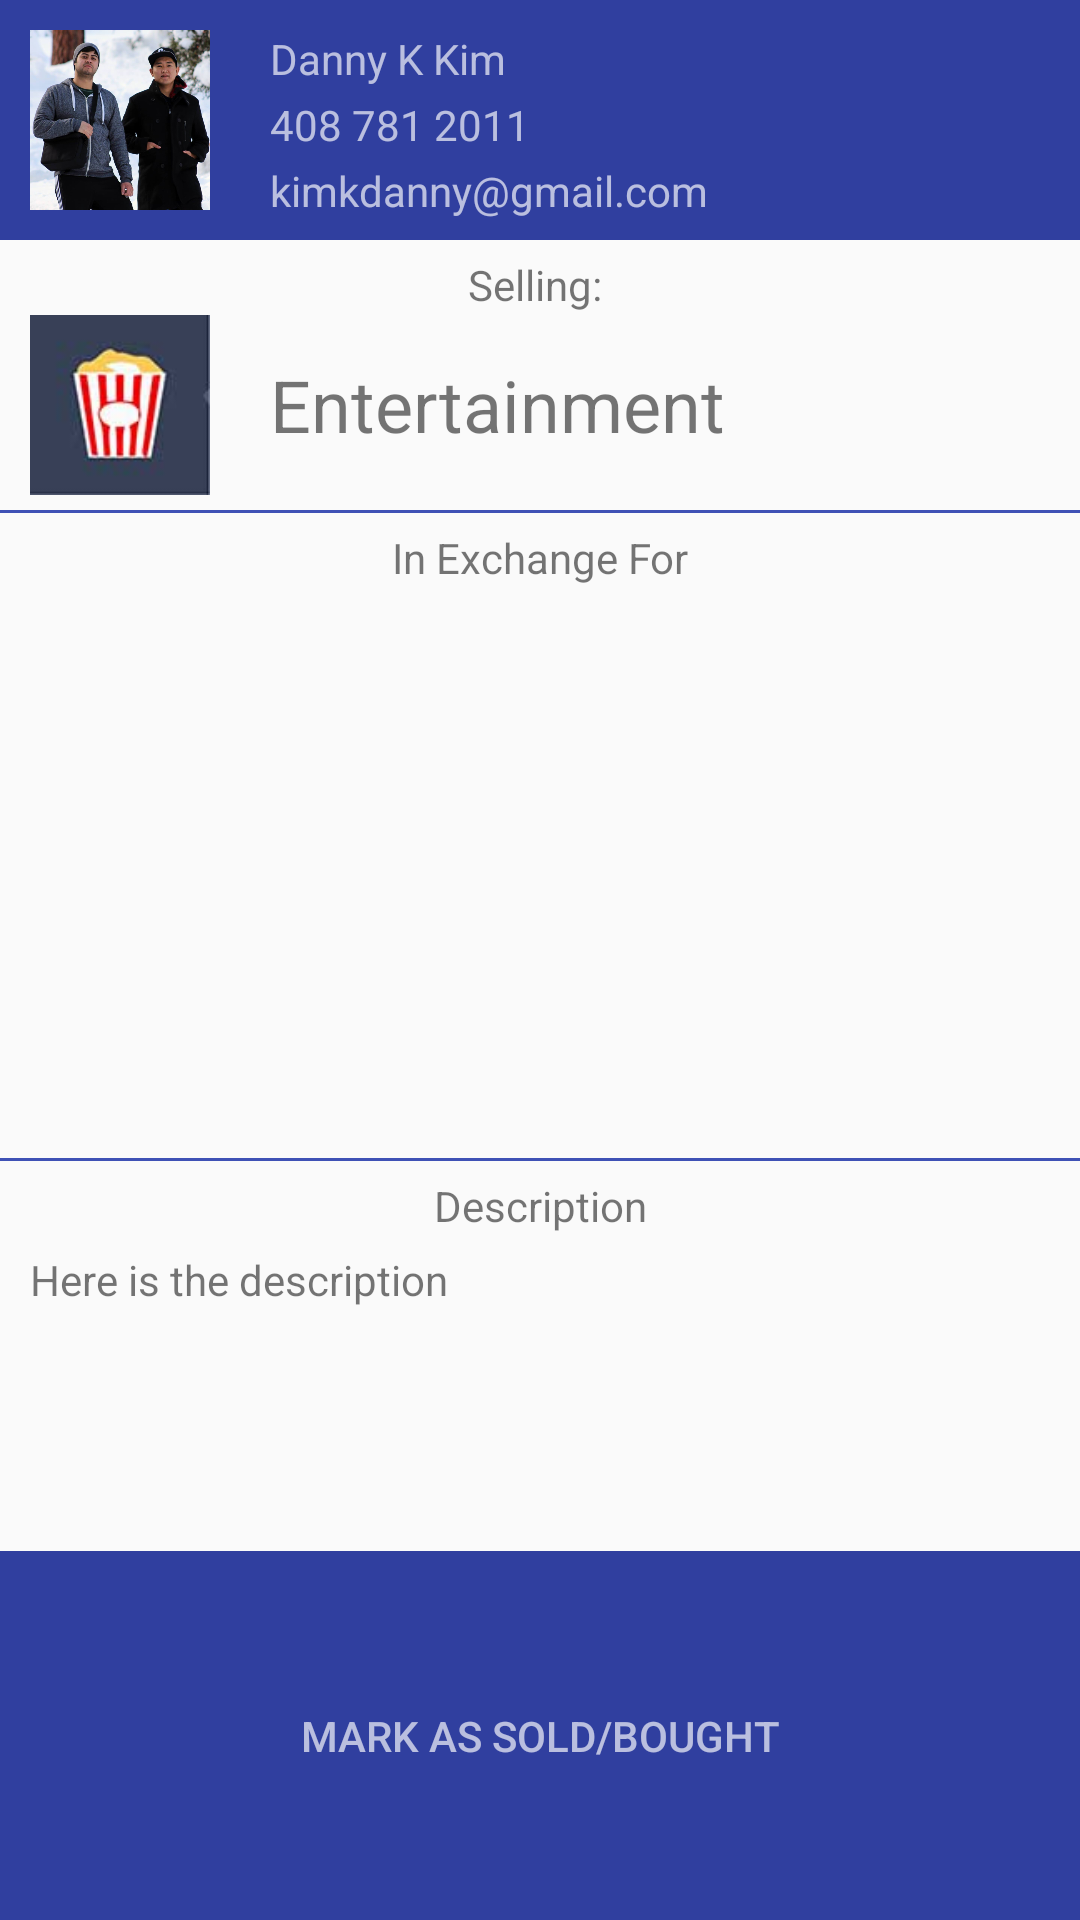

Android layout source for this screen:
<!-- AndroidManifest.xml: application theme AppTheme -->
<!-- res/layout/mypostinfo.xml -->
<?xml version="1.0" encoding="utf-8"?>
<RelativeLayout xmlns:android="http://schemas.android.com/apk/res/android"
                android:orientation="vertical"
                android:layout_width="match_parent"
                android:layout_height="match_parent">


    <RelativeLayout
        android:layout_width="match_parent"
        android:layout_height="80dp"
        android:background="#303F9F"
        android:id="@+id/contact"
        android:layout_alignParentTop="true"
        >

        <ImageView
            android:layout_width="60dp"
            android:layout_height="60dp"
            android:id="@+id/profilepic"
            android:button="@null"
            android:textSize="10sp"
            android:background="@drawable/dannyprofile"
            android:gravity="center_horizontal|bottom"
            android:layout_marginTop="10dp"
            android:layout_marginLeft="10dp"
            android:textColor="#AAFFFFFF"/>

        <TextView
            android:layout_width="wrap_content"
            android:layout_height="wrap_content"
            android:text="Danny K Kim"
            android:id="@+id/name"
            android:textColor="#AAFFFFFF"
            android:layout_alignTop="@+id/profilepic"
            android:layout_toRightOf="@+id/profilepic"
            android:layout_marginLeft="20dp"/>
        <TextView
            android:layout_width="wrap_content"
            android:layout_height="wrap_content"
            android:text="408 781 2011"
            android:layout_marginTop="3dp"
            android:id="@+id/number"
            android:textColor="#AAFFFFFF"
            android:layout_below="@id/name"
            android:layout_toRightOf="@+id/profilepic"
            android:layout_toEndOf="@+id/profilepic"
            android:layout_marginLeft="20dp"/>

        <TextView
            android:layout_width="wrap_content"
            android:layout_height="wrap_content"
            android:text="kimkdanny@gmail.com"
            android:layout_marginTop="3dp"

            android:id="@+id/email"
            android:textColor="#AAFFFFFF"
            android:layout_below="@id/number"
            android:layout_toRightOf="@+id/profilepic"
            android:layout_toEndOf="@+id/profilepic"
            android:layout_marginLeft="20dp"/>
    </RelativeLayout>

    <TextView
        android:layout_width="match_parent"
        android:layout_height="20dp"
        android:text="Selling: "
        android:id="@+id/mainitemdescription"
        android:layout_below="@id/contact"
        android:gravity="center"
        android:layout_marginTop="5dp"
        ></TextView>

    <RelativeLayout
        android:layout_below="@id/mainitemdescription"
        android:id="@+id/mainitem"
        android:layout_width="match_parent"
        android:gravity="center"
        android:layout_height="60dp">

        <ImageView
            android:layout_width="60dp"
            android:layout_height="60dp"
            android:id="@+id/itempic"
            android:background="@drawable/finalentertainment"
            android:layout_marginLeft="10dp"/>

        <TextView
            android:layout_width="match_parent"
            android:layout_height="60dp"
            android:id="@+id/itemdescription"
            android:gravity="center_vertical"
            android:layout_toRightOf="@id/itempic"
            android:text="Entertainment"
            android:textSize="24sp"
            android:layout_marginLeft="20dp"/>
    </RelativeLayout>
    <View
        android:layout_width="match_parent"
        android:layout_height="1dp"
        android:layout_below="@id/mainitem"
        android:id="@+id/view1"
        android:background="#3F51B5"
        android:layout_marginTop="5dp">
    </View>

    <TextView
        android:layout_width="match_parent"
        android:layout_height="20dp"
        android:text="In Exchange For"
        android:id="@+id/listdescription"
        android:layout_below="@id/view1"
        android:gravity="center"
        android:layout_marginTop="5dp"
        ></TextView>


    <ScrollView
        android:layout_width="match_parent"
        android:layout_height="180dp"
        android:layout_below="@id/listdescription"
        android:id="@+id/listinfo"
        android:layout_marginTop="5dp"
        >
        <LinearLayout
            android:layout_width="match_parent"
            android:orientation="vertical"
            android:id="@+id/linear"
            android:layout_height="match_parent">

        </LinearLayout>
    </ScrollView>

    <View
        android:layout_width="match_parent"
        android:layout_height="1dp"
        android:layout_below="@id/listinfo"
        android:id="@+id/view2"
        android:background="#3F51B5"
        android:layout_marginTop="5dp"
        >

    </View>

    <TextView
        android:layout_width="match_parent"
        android:layout_height="20dp"
        android:text="Description"
        android:id="@+id/descriptionlabel"
        android:layout_below="@id/view2"
        android:gravity="center"
        android:layout_marginTop="5dp"
        ></TextView>

    <TextView
        android:layout_width="match_parent"
        android:layout_height="100dp"
        android:layout_marginLeft="10dp"
        android:layout_marginRight="10dp"
        android:text="Here is the description"
        android:id="@+id/description"
        android:layout_below="@id/descriptionlabel"
        android:layout_marginTop="5dp"
        ></TextView>

    <LinearLayout
        android:layout_width="match_parent"
        android:layout_height="match_parent"
        android:orientation="horizontal"
        android:layout_below="@id/description"
        android:layout_alignParentBottom="true">

        <Button
            android:layout_width="match_parent"
            android:layout_height="match_parent"
            android:id="@+id/sold"
            android:text="Mark As Sold/Bought"
            android:background="#303F9F"
            android:textColor="#AAFFFFFF"
            />

    </LinearLayout>

</RelativeLayout>
<!-- resources referenced by this layout -->
<resources>
  <!-- drawable dannyprofile: png bitmap (drawable-hdpi, 236558 bytes) -->
  <!-- drawable finalentertainment: jpg bitmap (drawable, 13883 bytes) -->
  <style name="AppTheme" parent="Theme.AppCompat.Light.DarkActionBar">
          
          <item name="colorPrimary">@color/colorPrimary</item>
          <item name="colorPrimaryDark">@color/colorPrimaryDark</item>
          <item name="colorAccent">@color/colorAccent</item>
      </style>
  <color name="colorPrimary">#3F51B5</color>
  <color name="colorPrimaryDark">#303F9F</color>
  <color name="colorAccent">#FF4081</color>
</resources>
